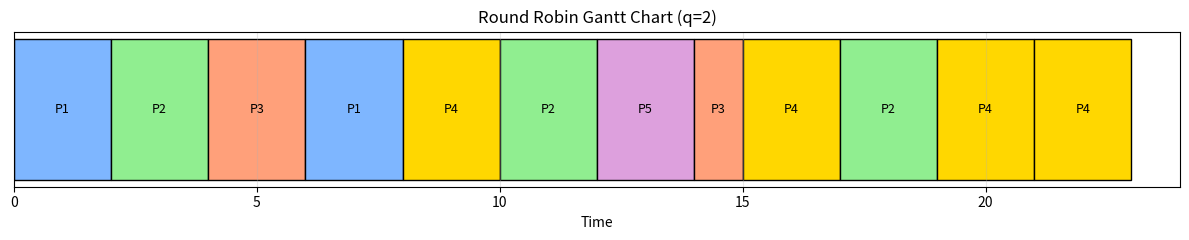
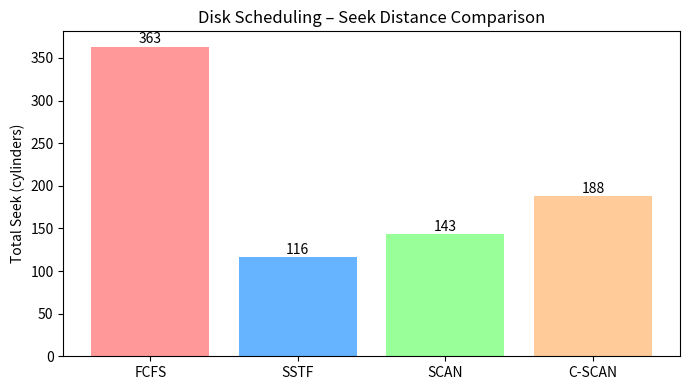

Here is the Python script that generated these plots, in order:
#!/usr/bin/env python3
"""
OS Resource Management Simulation – Online Exam Portal
======================================================
Implements:
  Part I  – CPU Scheduling  (FCFS, SJF-NP, Priority-NP, Round Robin)
  Part II – Memory Management (FIFO, LRU, Optimal page replacement)
  Part III– Disk Scheduling (FCFS, SSTF, SCAN, C-SCAN)

Parameters (Appendix I – Online Exam Portal):
  Processes : P1(0,4) P2(1,6) P3(2,3) P4(4,8) P5(5,2) | RR quantum = 2
  Memory    : RAM=2GB, Page size=4KB, Logical space=16MB, Frames=4
  Disk      : Cylinders 0-100, Head start=45,
              Queue = [12, 85, 33, 70, 95, 20, 60, 88]

Usage:
  python os_resource_management.py
  python os_resource_management.py --no-plot   # skip matplotlib plots

Requirements: Python 3.7+, matplotlib (optional for plots)
"""

from __future__ import annotations
import argparse
from collections import deque
from typing import List, Dict, Tuple, Any

# ---------------------------------------------------------------------------
# Optional plotting
# ---------------------------------------------------------------------------
try:
    import matplotlib.pyplot as plt
    HAS_MPL = True
except ImportError:
    HAS_MPL = False


# ===========================================================================
#  PART I – CPU SCHEDULING
# ===========================================================================

Process = Dict[str, Any]   # pid, arrival, burst, (priority)


def fcfs(processes: List[Process]) -> Tuple[List[Process], List[Tuple]]:
    """First-Come-First-Served (non-preemptive)."""
    procs = sorted([p.copy() for p in processes], key=lambda x: x["arrival"])
    time = 0
    gantt = []
    for p in procs:
        if time < p["arrival"]:
            time = p["arrival"]
        start = time
        time += p["burst"]
        p["finish"] = time
        p["tat"] = p["finish"] - p["arrival"]
        p["wt"] = p["tat"] - p["burst"]
        gantt.append((p["pid"], start, time))
    return procs, gantt


def sjf_np(processes: List[Process]) -> Tuple[List[Process], List[Tuple]]:
    """Shortest-Job-First (non-preemptive)."""
    procs = [p.copy() for p in processes]
    n = len(procs)
    time = 0
    completed = 0
    done = set()
    results = {}
    gantt = []

    while completed < n:
        available = [p for p in procs if p["arrival"] <= time and p["pid"] not in done]
        if not available:
            time = min(p["arrival"] for p in procs if p["pid"] not in done)
            continue
        available.sort(key=lambda x: x["burst"])
        p = available[0]
        start = time
        time += p["burst"]
        p["finish"] = time
        p["tat"] = p["finish"] - p["arrival"]
        p["wt"] = p["tat"] - p["burst"]
        results[p["pid"]] = p
        gantt.append((p["pid"], start, time))
        done.add(p["pid"])
        completed += 1
    return list(results.values()), gantt


def priority_np(processes: List[Process], priorities: Dict[str, int]
                ) -> Tuple[List[Process], List[Tuple]]:
    """Priority scheduling (non-preemptive). Lower number = higher priority."""
    procs = [p.copy() for p in processes]
    for p in procs:
        p["priority"] = priorities[p["pid"]]
    n = len(procs)
    time = 0
    completed = 0
    done = set()
    results = {}
    gantt = []

    while completed < n:
        available = [p for p in procs if p["arrival"] <= time and p["pid"] not in done]
        if not available:
            time = min(p["arrival"] for p in procs if p["pid"] not in done)
            continue
        available.sort(key=lambda x: x["priority"])
        p = available[0]
        start = time
        time += p["burst"]
        p["finish"] = time
        p["tat"] = p["finish"] - p["arrival"]
        p["wt"] = p["tat"] - p["burst"]
        results[p["pid"]] = p
        gantt.append((p["pid"], start, time))
        done.add(p["pid"])
        completed += 1
    return list(results.values()), gantt


def round_robin(processes: List[Process], quantum: int = 2
                ) -> Tuple[List[Process], List[Tuple]]:
    """Round-Robin (pre-emptive) with fixed quantum."""
    n = len(processes)
    # (pid, arrival, burst, remaining)
    procs = sorted(
        [(p["pid"], p["arrival"], p["burst"], p["burst"]) for p in processes],
        key=lambda x: x[1],
    )
    ready: deque = deque()
    time = 0
    completed = 0
    waiting = {p["pid"]: 0 for p in processes}
    turnaround = {p["pid"]: 0 for p in processes}
    finish: Dict[str, int] = {}
    gantt: List[Tuple] = []
    i = 0

    while completed < n:
        while i < n and procs[i][1] <= time:
            ready.append(procs[i])
            i += 1
        if not ready:
            if i < n:
                time = procs[i][1]
                continue
            break
        pid, arr, burst, rem = ready.popleft()
        exec_time = min(quantum, rem)
        start = time
        time += exec_time
        rem -= exec_time
        gantt.append((pid, start, time))
        while i < n and procs[i][1] <= time:
            ready.append(procs[i])
            i += 1
        if rem > 0:
            ready.append((pid, arr, burst, rem))
        else:
            completed += 1
            finish[pid] = time
            turnaround[pid] = time - arr
            waiting[pid] = turnaround[pid] - burst

    results = []
    for p in processes:
        results.append({
            "pid": p["pid"],
            "arrival": p["arrival"],
            "burst": p["burst"],
            "finish": finish[p["pid"]],
            "tat": turnaround[p["pid"]],
            "wt": waiting[p["pid"]],
        })
    return results, gantt


def print_cpu_results(name: str, results: List[Process], gantt: List[Tuple]):
    print(f"\n{'='*60}")
    print(f"  {name}")
    print(f"{'='*60}")
    print("Gantt Chart:", " → ".join(f"{pid}({s}-{e})" for pid, s, e in gantt))
    print(f"\n{'Process':<10}{'Arrival':<10}{'Burst':<8}{'Finish':<10}{'Waiting':<10}{'TAT':<8}")
    print("-" * 56)
    for r in sorted(results, key=lambda x: x["pid"]):
        print(f"{r['pid']:<10}{r['arrival']:<10}{r['burst']:<8}"
              f"{r['finish']:<10}{r['wt']:<10}{r['tat']:<8}")
    awt = sum(r["wt"] for r in results) / len(results)
    atat = sum(r["tat"] for r in results) / len(results)
    print(f"\nAverage Waiting Time     = {awt:.2f}")
    print(f"Average Turnaround Time  = {atat:.2f}")
    return awt, atat


# ===========================================================================
#  PART II – MEMORY MANAGEMENT (Page Replacement)
# ===========================================================================

def fifo_paging(refs: List[int], frames: int) -> int:
    mem: List[int] = []
    faults = 0
    for page in refs:
        if page not in mem:
            faults += 1
            if len(mem) < frames:
                mem.append(page)
            else:
                mem.pop(0)
                mem.append(page)
    return faults


def lru_paging(refs: List[int], frames: int) -> int:
    mem: List[int] = []
    faults = 0
    recent: Dict[int, int] = {}
    t = 0
    for page in refs:
        t += 1
        if page not in mem:
            faults += 1
            if len(mem) < frames:
                mem.append(page)
            else:
                victim = min(mem, key=lambda p: recent.get(p, 0))
                mem[mem.index(victim)] = page
        recent[page] = t
    return faults


def optimal_paging(refs: List[int], frames: int) -> int:
    mem: List[int] = []
    faults = 0
    for i, page in enumerate(refs):
        if page not in mem:
            faults += 1
            if len(mem) < frames:
                mem.append(page)
            else:
                future = {}
                for p in mem:
                    try:
                        future[p] = refs[i + 1:].index(p)
                    except ValueError:
                        future[p] = float("inf")
                victim = max(mem, key=lambda p: future[p])
                mem[mem.index(victim)] = page
    return faults


def memory_info(ram_gb: int, page_kb: int, logical_mb: int, frames: int):
    page_bytes = page_kb * 1024
    logical_bytes = logical_mb * 1024 * 1024
    total_frames = (ram_gb * 1024 ** 3) // page_bytes
    num_pages = logical_bytes // page_bytes
    print(f"\n{'='*60}")
    print("  MEMORY MANAGEMENT – PAGING PARAMETERS")
    print(f"{'='*60}")
    print(f"Physical RAM              = {ram_gb} GB")
    print(f"Page size                 = {page_kb} KB")
    print(f"Total frames in system    = {total_frames:,}")
    print(f"Frames allocated (demo)   = {frames}")
    print(f"Logical address space     = {logical_mb} MB")
    print(f"Pages per process         = {num_pages:,}")
    # Address translation example
    la = 0x12345
    print(f"\nAddress translation example:")
    print(f"  Logical address 0x{la:X} → page {la // page_bytes}, offset {la % page_bytes}")


# ===========================================================================
#  PART III – DISK SCHEDULING
# ===========================================================================

def disk_fcfs(queue: List[int], head: int) -> Tuple[int, List[int]]:
    seek = 0
    current = head
    seq = [head]
    for req in queue:
        seek += abs(req - current)
        current = req
        seq.append(req)
    return seek, seq


def disk_sstf(queue: List[int], head: int) -> Tuple[int, List[int]]:
    seek = 0
    current = head
    remaining = queue[:]
    seq = [head]
    while remaining:
        closest = min(remaining, key=lambda x: abs(x - current))
        seek += abs(closest - current)
        current = closest
        seq.append(closest)
        remaining.remove(closest)
    return seek, seq


def disk_scan(queue: List[int], head: int, max_cyl: int = 100
              ) -> Tuple[int, List[int]]:
    seek = 0
    current = head
    seq = [head]
    remaining = sorted(queue)
    right = [r for r in remaining if r >= current]
    left = [r for r in remaining if r < current]
    for r in right:
        seek += abs(r - current)
        current = r
        seq.append(r)
    if left:
        if current != max_cyl:
            seek += abs(max_cyl - current)
            current = max_cyl
            seq.append(max_cyl)
        for r in reversed(left):
            seek += abs(r - current)
            current = r
            seq.append(r)
    return seek, seq


def disk_cscan(queue: List[int], head: int, max_cyl: int = 100
               ) -> Tuple[int, List[int]]:
    seek = 0
    current = head
    seq = [head]
    remaining = sorted(queue)
    right = [r for r in remaining if r >= current]
    left = [r for r in remaining if r < current]
    for r in right:
        seek += abs(r - current)
        current = r
        seq.append(r)
    if left:
        if current != max_cyl:
            seek += abs(max_cyl - current)
            current = max_cyl
            seq.append(max_cyl)
        seek += max_cyl          # jump 100 → 0
        current = 0
        seq.append(0)
        for r in left:
            seek += abs(r - current)
            current = r
            seq.append(r)
    return seek, seq


def print_disk(name: str, seek: int, seq: List[int]):
    print(f"\n{name}:")
    print(f"  Sequence : {' → '.join(map(str, seq))}")
    print(f"  Total seek = {seek} cylinders")


# ===========================================================================
#  PLOTTING HELPERS
# ===========================================================================

def plot_gantt(gantt: List[Tuple], title: str, filename: str):
    if not HAS_MPL:
        return
    colors = {"P1": "#7EB6FF", "P2": "#90EE90", "P3": "#FFA07A",
              "P4": "#FFD700", "P5": "#DDA0DD"}
    fig, ax = plt.subplots(figsize=(12, 2.5))
    for pid, start, end in gantt:
        ax.barh(0, end - start, left=start, color=colors.get(pid, "gray"),
                edgecolor="black", height=0.5)
        ax.text((start + end) / 2, 0, pid, ha="center", va="center", fontsize=9)
    ax.set_yticks([])
    ax.set_xlabel("Time")
    ax.set_title(title)
    ax.set_xlim(0, max(e for _, _, e in gantt) + 1)
    ax.grid(axis="x", alpha=0.3)
    plt.tight_layout()
    plt.savefig(filename, dpi=120)
    plt.close()
    print(f"  [saved] {filename}")


def plot_disk_comparison(results: Dict[str, int], filename: str):
    if not HAS_MPL:
        return
    names = list(results.keys())
    seeks = list(results.values())
    fig, ax = plt.subplots(figsize=(7, 4))
    bars = ax.bar(names, seeks, color=["#ff9999", "#66b3ff", "#99ff99", "#ffcc99"])
    ax.set_ylabel("Total Seek (cylinders)")
    ax.set_title("Disk Scheduling – Seek Distance Comparison")
    for bar, s in zip(bars, seeks):
        ax.text(bar.get_x() + bar.get_width() / 2, bar.get_height() + 4,
                str(s), ha="center", fontsize=10)
    plt.tight_layout()
    plt.savefig(filename, dpi=120)
    plt.close()
    print(f"  [saved] {filename}")


# ===========================================================================
#  MAIN
# ===========================================================================

def main():
    parser = argparse.ArgumentParser(description="OS Resource Management Simulation")
    parser.add_argument("--no-plot", action="store_true", help="Skip matplotlib plots")
    args = parser.parse_args()
    do_plot = HAS_MPL and not args.no_plot

    # ----- Process set (Appendix I) -----
    processes = [
        {"pid": "P1", "arrival": 0, "burst": 4},
        {"pid": "P2", "arrival": 1, "burst": 6},
        {"pid": "P3", "arrival": 2, "burst": 3},
        {"pid": "P4", "arrival": 4, "burst": 8},
        {"pid": "P5", "arrival": 5, "burst": 2},
    ]
    # Priority: lower number = higher priority (interactive urgency)
    priorities = {"P5": 1, "P3": 2, "P1": 3, "P2": 4, "P4": 5}
    quantum = 2

    print("=" * 60)
    print("  ONLINE EXAM PORTAL – OS RESOURCE MANAGEMENT SIMULATION")
    print("=" * 60)

    # ========== PART I ==========
    print("\n\n########## PART I – CPU SCHEDULING ##########")

    res, gantt = fcfs(processes)
    print_cpu_results("FCFS", res, gantt)

    res, gantt = sjf_np(processes)
    print_cpu_results("SJF (Non-Preemptive)", res, gantt)

    res, gantt = priority_np(processes, priorities)
    print_cpu_results("Priority (Non-Preemptive)", res, gantt)
    print(f"  Priorities used: {priorities}")

    res, gantt = round_robin(processes, quantum)
    print_cpu_results(f"Round Robin (quantum={quantum})", res, gantt)
    if do_plot:
        plot_gantt(gantt, f"Round Robin Gantt Chart (q={quantum})", "cpu_gantt_rr.png")

    # ========== PART II ==========
    print("\n\n########## PART II – MEMORY MANAGEMENT ##########")
    memory_info(ram_gb=2, page_kb=4, logical_mb=16, frames=4)

    refs = [1, 2, 3, 4, 1, 2, 5, 1, 2, 3, 4, 5, 1, 3]
    frames = 4
    print(f"\nReference string ({len(refs)} refs): {refs}")
    print(f"Frames = {frames}")
    f_fifo = fifo_paging(refs, frames)
    f_lru = lru_paging(refs, frames)
    f_opt = optimal_paging(refs, frames)
    print(f"\n  FIFO    page faults = {f_fifo}")
    print(f"  LRU     page faults = {f_lru}")
    print(f"  Optimal page faults = {f_opt}")

    # ========== PART III ==========
    print("\n\n########## PART III – DISK SCHEDULING ##########")
    head = 45
    queue = [12, 85, 33, 70, 95, 20, 60, 88]
    print(f"Head start = {head}")
    print(f"Request queue = {queue}")

    s_fcfs, seq_fcfs = disk_fcfs(queue, head)
    s_sstf, seq_sstf = disk_sstf(queue, head)
    s_scan, seq_scan = disk_scan(queue, head)
    s_cscan, seq_cscan = disk_cscan(queue, head)

    print_disk("FCFS", s_fcfs, seq_fcfs)
    print_disk("SSTF", s_sstf, seq_sstf)
    print_disk("SCAN", s_scan, seq_scan)
    print_disk("C-SCAN", s_cscan, seq_cscan)

    print(f"\n  Best (lowest seek) : SSTF = {s_sstf}")
    print(f"  Recommended       : SCAN  = {s_scan}  (fairness / no starvation)")

    if do_plot:
        plot_disk_comparison(
            {"FCFS": s_fcfs, "SSTF": s_sstf, "SCAN": s_scan, "C-SCAN": s_cscan},
            "disk_seek_comparison.png",
        )

    # ----- Final recommendation -----
    print("\n\n########## FINAL RECOMMENDATION ##########")
    print("  CPU  : Round Robin (quantum = 2) – fair, no starvation")
    print("  Mem  : Demand paging + LRU, working-set frame allocation")
    print("  Disk : SCAN (elevator) – good seek + fairness guarantee")
    print("  Files: Indexed allocation (Unix inode model)")
    print("\nDone.")


if __name__ == "__main__":
    main()
